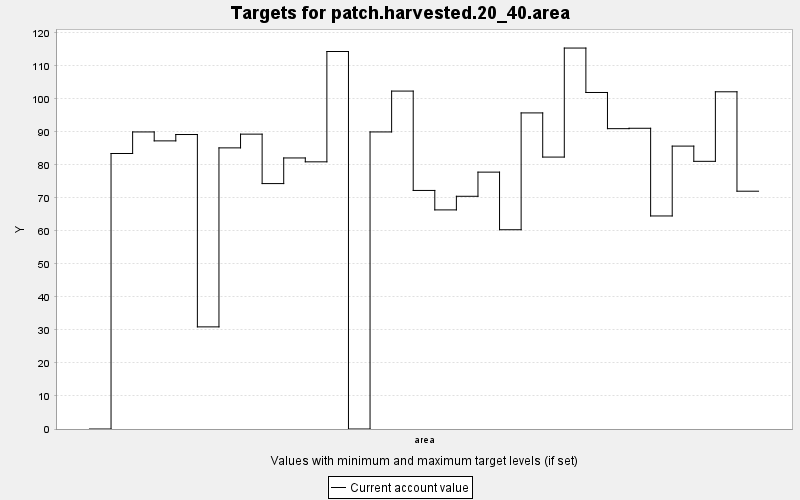

The data file committed next to this chart (first rows):
TARGET, PERIOD, YEAR, PERIODWIDTH, MINIMUM, MAXIMUM, MINWEIGHT, MAXWEIGHT, CURRENT, SUMMARY
patch.harvested.20_40.area, 0, 0, 10.0, 0.0, 1.0, 0.001, 0.001, 0.0, 1.0
patch.harvested.20_40.area, 1, 10, 10.0, 0.0, 1.0, 0.001, 0.001, 83.47, 1.0
patch.harvested.20_40.area, 2, 20, 10.0, 0.0, 1.0, 0.001, 0.001, 90, 1.0
patch.harvested.20_40.area, 3, 30, 10.0, 0.0, 1.0, 0.001, 0.001, 87.3, 1.0
patch.harvested.20_40.area, 4, 40, 10.0, 0.0, 1.0, 0.001, 0.001, 89.22, 1.0
patch.harvested.20_40.area, 5, 50, 10.0, 0.0, 1.0, 0.001, 0.001, 30.94, 1.0
patch.harvested.20_40.area, 6, 60, 10.0, 0.0, 1.0, 0.001, 0.001, 85.18, 1.0
patch.harvested.20_40.area, 7, 70, 10.0, 0.0, 1.0, 0.001, 0.001, 89.34, 1.0
patch.harvested.20_40.area, 8, 80, 10.0, 0.0, 1.0, 0.001, 0.001, 74.36, 1.0
patch.harvested.20_40.area, 9, 90, 10.0, 0.0, 1.0, 0.001, 0.001, 82.12, 1.0
patch.harvested.20_40.area, 10, 100, 10.0, 0.0, 1.0, 0.001, 0.001, 80.95, 1.0
patch.harvested.20_40.area, 11, 110, 10.0, 0.0, 1.0, 0.001, 0.001, 114.4, 1.0
patch.harvested.20_40.area, 12, 120, 10.0, 0.0, 1.0, 0.001, 0.001, 0.0, 1.0
patch.harvested.20_40.area, 13, 130, 10.0, 0.0, 1.0, 0.001, 0.001, 90, 1.0
patch.harvested.20_40.area, 14, 140, 10.0, 0.0, 1.0, 0.001, 0.001, 102.4, 1.0
patch.harvested.20_40.area, 15, 150, 10.0, 0.0, 1.0, 0.001, 0.001, 72.28, 1.0
patch.harvested.20_40.area, 16, 160, 10.0, 0.0, 1.0, 0.001, 0.001, 66.38, 1.0
patch.harvested.20_40.area, 17, 170, 10.0, 0.0, 1.0, 0.001, 0.001, 70.51, 1.0
patch.harvested.20_40.area, 18, 180, 10.0, 0.0, 1.0, 0.001, 0.001, 77.83, 1.0
patch.harvested.20_40.area, 19, 190, 10.0, 0.0, 1.0, 0.001, 0.001, 60.38, 1.0
patch.harvested.20_40.area, 20, 200, 10.0, 0.0, 1.0, 0.001, 0.001, 95.77, 1.0
patch.harvested.20_40.area, 21, 210, 10.0, 0.0, 1.0, 0.001, 0.001, 82.39, 1.0
patch.harvested.20_40.area, 22, 220, 10.0, 0.0, 1.0, 0.001, 0.001, 115.4, 1.0
patch.harvested.20_40.area, 23, 230, 10.0, 0.0, 1.0, 0.001, 0.001, 102, 1.0
patch.harvested.20_40.area, 24, 240, 10.0, 0.0, 1.0, 0.001, 0.001, 91, 1.0
patch.harvested.20_40.area, 25, 250, 10.0, 0.0, 1.0, 0.001, 0.001, 91.11, 1.0
patch.harvested.20_40.area, 26, 260, 10.0, 0.0, 1.0, 0.001, 0.001, 64.54, 1.0
patch.harvested.20_40.area, 27, 270, 10.0, 0.0, 1.0, 0.001, 0.001, 85.71, 1.0
patch.harvested.20_40.area, 28, 280, 10.0, 0.0, 1.0, 0.001, 0.001, 81.1, 1.0
patch.harvested.20_40.area, 29, 290, 10.0, 0.0, 1.0, 0.001, 0.001, 102.2, 1.0
patch.harvested.20_40.area, 30, 300, 10.0, 0.0, 1.0, 0.001, 0.001, 72.05, 1.0
